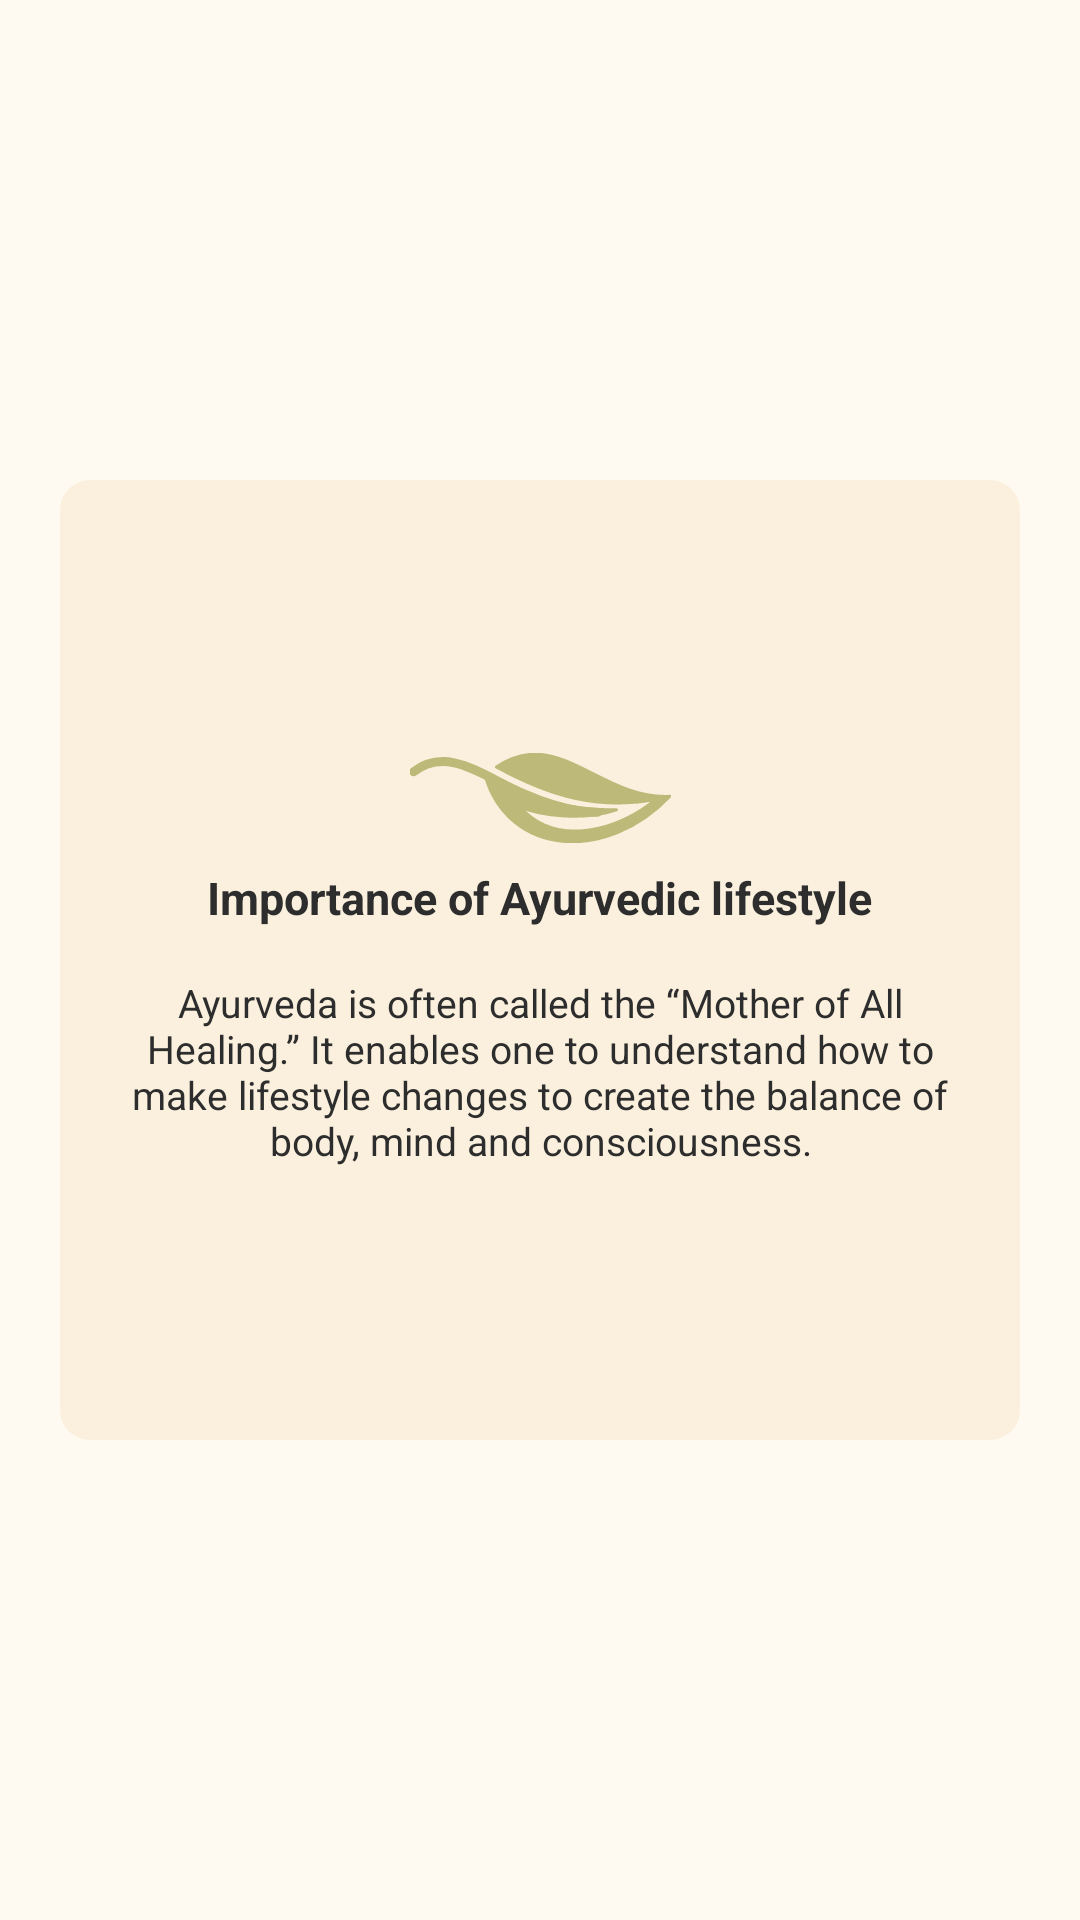

Android layout source for this screen:
<!-- AndroidManifest.xml: application theme AppTheme -->
<!-- res/layout/layout_onboarding_importance.xml -->
<?xml version="1.0" encoding="utf-8"?>
<androidx.constraintlayout.widget.ConstraintLayout xmlns:android="http://schemas.android.com/apk/res/android"
    xmlns:app="http://schemas.android.com/apk/res-auto"
    android:layout_width="match_parent"
    android:layout_height="match_parent"
    android:background="@color/backgroundYellow">

    <LinearLayout
        android:layout_width="0dp"
        android:layout_height="0dp"
        android:layout_margin="32dp"
        android:background="@drawable/background_card_10dp"
        android:gravity="center"
        android:orientation="vertical"
        android:padding="16dp"
        app:layout_constraintBottom_toBottomOf="parent"
        app:layout_constraintDimensionRatio="1:1"
        app:layout_constraintEnd_toEndOf="parent"
        app:layout_constraintHeight_percent=".5"
        app:layout_constraintStart_toStartOf="parent"
        app:layout_constraintTop_toTopOf="parent">

        <ImageView
            android:layout_width="100dp"
            android:layout_height="wrap_content"
            android:src="@drawable/ic_leaf" />

        <TextView
            android:layout_width="wrap_content"
            android:layout_height="wrap_content"
            android:layout_marginTop="8dp"
            android:text="@string/heading_onboarding_importance"
            android:textAppearance="@style/NormalHeading" />

        <TextView
            android:layout_width="wrap_content"
            android:layout_height="wrap_content"
            android:layout_marginTop="16dp"
            android:gravity="center"
            android:text="@string/content_onboarding_importance"
            android:textAppearance="@style/NormalBody" />
    </LinearLayout>

</androidx.constraintlayout.widget.ConstraintLayout>
<!-- resources referenced by this layout -->
<resources>
  <color name="backgroundYellow">#FFFAF1</color>
  <!-- drawable background_card_10dp (drawable) -->
  <?xml version="1.0" encoding="utf-8"?>
  <shape xmlns:android="http://schemas.android.com/apk/res/android"
      android:shape="rectangle">
      <solid android:color="@color/foregroundYellow" />
      <corners android:radius="10dp" />
  </shape>
  <!-- drawable ic_leaf (drawable) -->
  <vector xmlns:android="http://schemas.android.com/apk/res/android"
      android:width="87dp"
      android:height="30dp"
      android:viewportWidth="87"
      android:viewportHeight="30">
    <group>
      <clip-path
          android:pathData="M0,0h87v30h-87z"/>
      <path
          android:strokeWidth="1"
          android:pathData="M86.5942,14.4385C63.4645,15.6417 49.3433,-9.3048 28.8106,4.6524C46.6651,14.4385 62.5718,19.0107 81.7248,15.5615C70.7686,25.0267 49.2621,32.246 36.6828,17.9679C42.8507,20.6952 57.4589,22.861 68.8209,18.9305C48.5317,19.3316 33.9235,12.754 25.0774,7.7005C32.9496,34.4118 65.4934,36.6578 86.5942,14.4385Z"
          android:strokeLineJoin="round"
          android:fillColor="#BDBA79"
          android:fillType="evenOdd"
          android:strokeColor="#BDBA79"
          android:strokeLineCap="round"/>
      <path
          android:pathData="M62.5718,19.7326C62.5718,19.7326 52.9142,20.1337 38.8741,13.9572C25.0774,8.4225 12.9851,-2.8075 1.2174,6.2567"
          android:strokeWidth="3"
          android:fillColor="#00000000"
          android:strokeColor="#BDBA79"
          android:strokeLineCap="round"/>
    </group>
  </vector>
  <string name="content_onboarding_importance">Ayurveda is often called the “Mother of All Healing.” It enables one to understand how to make lifestyle changes to create the balance of body, mind and consciousness.</string>
  <string name="heading_onboarding_importance">Importance of Ayurvedic lifestyle</string>
  <style name="NormalBody" parent="@style/TextAppearance.AppCompat.Body1">
          <item name="android:textSize">13sp</item>
          <item name="android:textColor">@color/textColorDark</item>
      </style>
  <style name="NormalHeading" parent="TextAppearance.AppCompat.Body1">
          <item name="android:textSize">15sp</item>
          <item name="android:textColor">@color/textColorDark</item>
          <item name="android:textStyle">bold</item>
      </style>
  <style name="AppTheme" parent="Theme.MaterialComponents.Light.NoActionBar">
          
          <item name="colorPrimary">@color/colorPrimary</item>
          <item name="colorPrimaryDark">@color/colorPrimaryDark</item>
          <item name="colorAccent">@color/colorAccent</item>
          <item name="windowActionBar">false</item>
          <item name="windowNoTitle">true</item>
      </style>
  <color name="foregroundYellow">#FAF0DD</color>
  <color name="textColorDark">#2D2D2D</color>
  <color name="colorPrimary">#C09098</color>
  <color name="colorPrimaryDark">#69434A</color>
  <color name="colorAccent">#E6A85F</color>
</resources>
